Dataset: trunk (GitHub, krishnaarjun/ropesi). Classes: garb, hands, paper, rock, scissors.

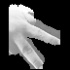
Label: scissors

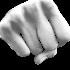
Label: rock

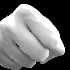
Label: hands

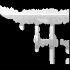
Label: garb

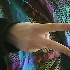
Label: scissors

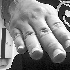
Label: paper
